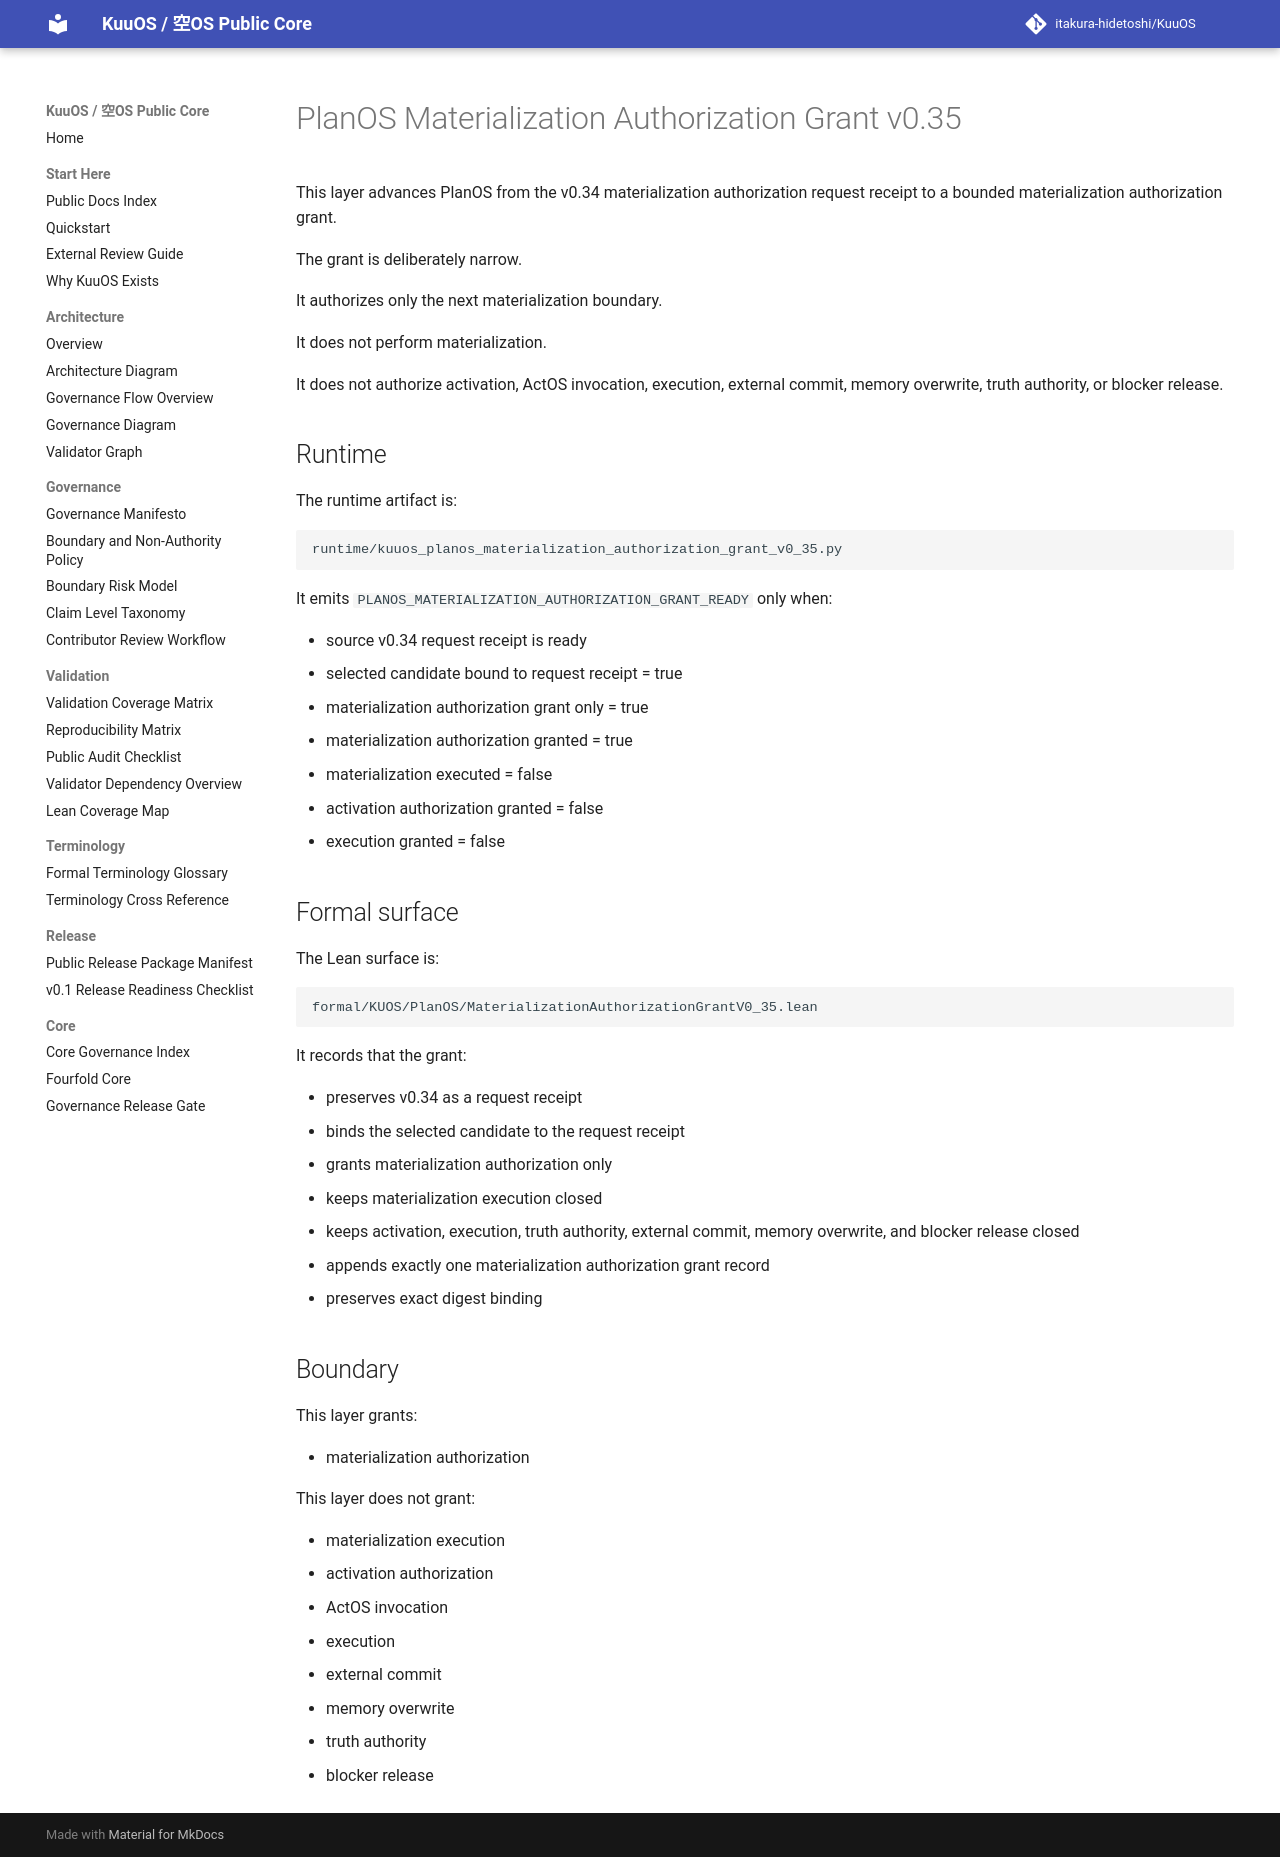

repository: itakura-hidetoshi/KuuOS · page: KUUOS_PLANOS_MATERIALIZATION_AUTHORIZATION_GRANT_v0_35/index.html · generator: mkdocs

# PlanOS Materialization Authorization Grant v0.35

This layer advances PlanOS from the v0.34 materialization authorization request receipt to a bounded materialization authorization grant.

The grant is deliberately narrow.

It authorizes only the next materialization boundary.

It does not perform materialization.

It does not authorize activation, ActOS invocation, execution, external commit, memory overwrite, truth authority, or blocker release.

## Runtime

The runtime artifact is:

```text
runtime/kuuos_planos_materialization_authorization_grant_v0_35.py
```

It emits `PLANOS_MATERIALIZATION_AUTHORIZATION_GRANT_READY` only when:

- source v0.34 request receipt is ready
- selected candidate bound to request receipt = true
- materialization authorization grant only = true
- materialization authorization granted = true
- materialization executed = false
- activation authorization granted = false
- execution granted = false

## Formal surface

The Lean surface is:

```text
formal/KUOS/PlanOS/MaterializationAuthorizationGrantV0_35.lean
```

It records that the grant:

- preserves v0.34 as a request receipt
- binds the selected candidate to the request receipt
- grants materialization authorization only
- keeps materialization execution closed
- keeps activation, execution, truth authority, external commit, memory overwrite, and blocker release closed
- appends exactly one materialization authorization grant record
- preserves exact digest binding

## Boundary

This layer grants:

- materialization authorization

This layer does not grant:

- materialization execution
- activation authorization
- ActOS invocation
- execution
- external commit
- memory overwrite
- truth authority
- blocker release
